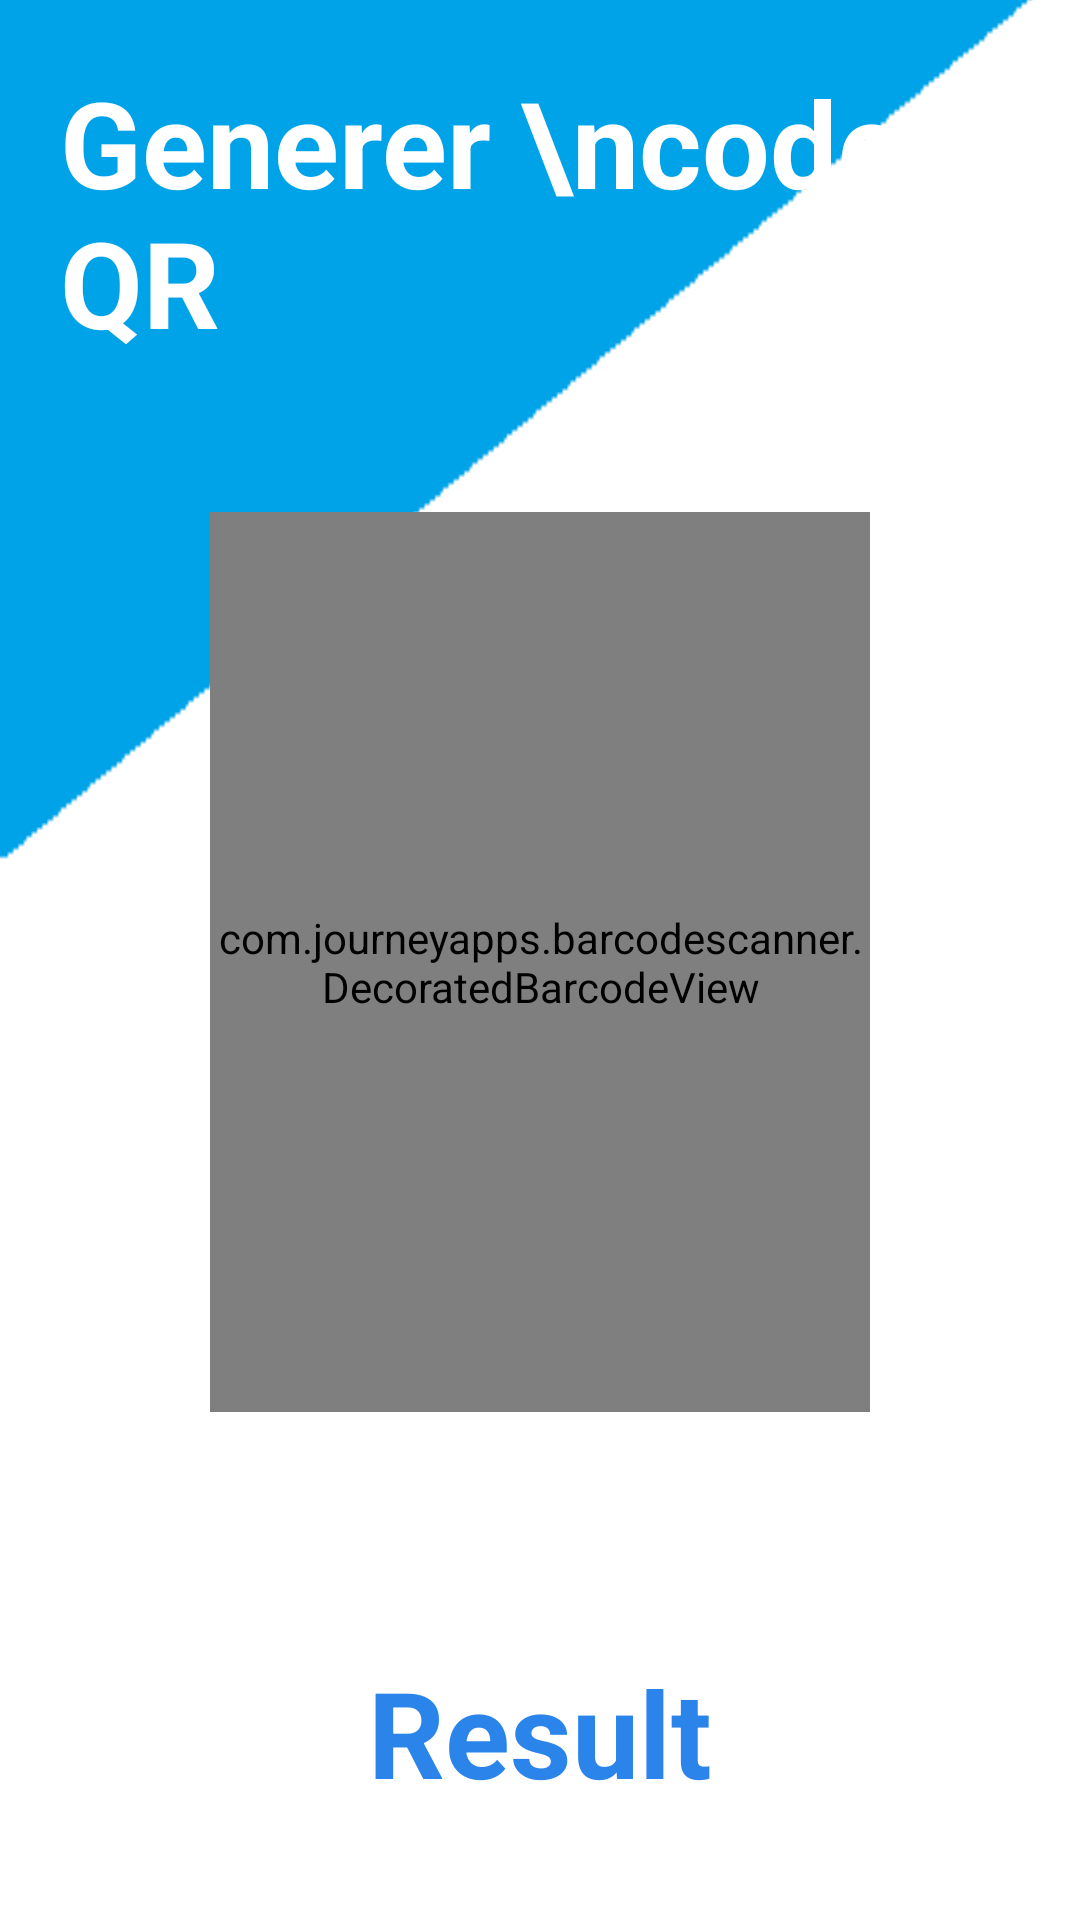

The Android layout XML behind this screen, and the referenced resources:
<!-- AndroidManifest.xml: application theme Theme.PROJET_ANDROID_DAM -->
<!-- res/layout/activity_scann.xml -->
<?xml version="1.0" encoding="utf-8"?>
<LinearLayout
xmlns:android="http://schemas.android.com/apk/res/android"
xmlns:app="http://schemas.android.com/apk/res-auto"
xmlns:tools="http://schemas.android.com/tools"
android:id="@+id/main"
android:orientation="vertical"
android:layout_width="match_parent"
android:layout_height="match_parent"
android:gravity="center"
android:background="@color/white"
tools:context=".ScannActivity">

<RelativeLayout
    android:id="@+id/panel"
    android:layout_width="match_parent"
    android:layout_height="900dp"
    android:layout_marginTop="-300dp"
    android:background="@drawable/bg"

    >
</RelativeLayout>

<GridLayout
    android:layout_width="match_parent"
    android:layout_height="wrap_content"
    android:layout_marginTop="-600dp"
    android:padding="20dp">

    <TextView
        android:layout_row="0"
        android:layout_column="0"
        android:text="Generer \ncode QR"
        android:textSize="40sp"
        android:textStyle="bold"
        android:textColor="@color/white">

    </TextView>


    <com.journeyapps.barcodescanner.DecoratedBarcodeView
        android:id="@+id/scanner"
        android:layout_width="match_parent"
        android:layout_height="300dp"
        android:layout_row="1"
        android:layout_column="0"
        android:layout_margin="50dp"
        />
    <TextView
        android:id="@+id/txtresult"
        android:layout_width="match_parent"
        android:layout_height="wrap_content"
        android:text="Result"
        android:textSize="40sp"
        android:textStyle="bold"
        android:textColor="@color/blue"
        android:layout_column="0"
        android:layout_row="2"
        android:layout_margin="30dp"
        android:gravity="center"/>




</GridLayout>




</LinearLayout>
<!-- resources referenced by this layout -->
<resources>
  <color name="blue">#2B84EA</color>
  <color name="white">#FFFFFFFF</color>
  <!-- drawable bg: bmp bitmap (drawable, 3283 bytes) -->
  <style name="Theme.PROJET_ANDROID_DAM" parent="Base.Theme.PROJET_ANDROID_DAM" />
  <style name="Base.Theme.PROJET_ANDROID_DAM" parent="Theme.Material3.DayNight.NoActionBar">
          
          
      </style>
</resources>
